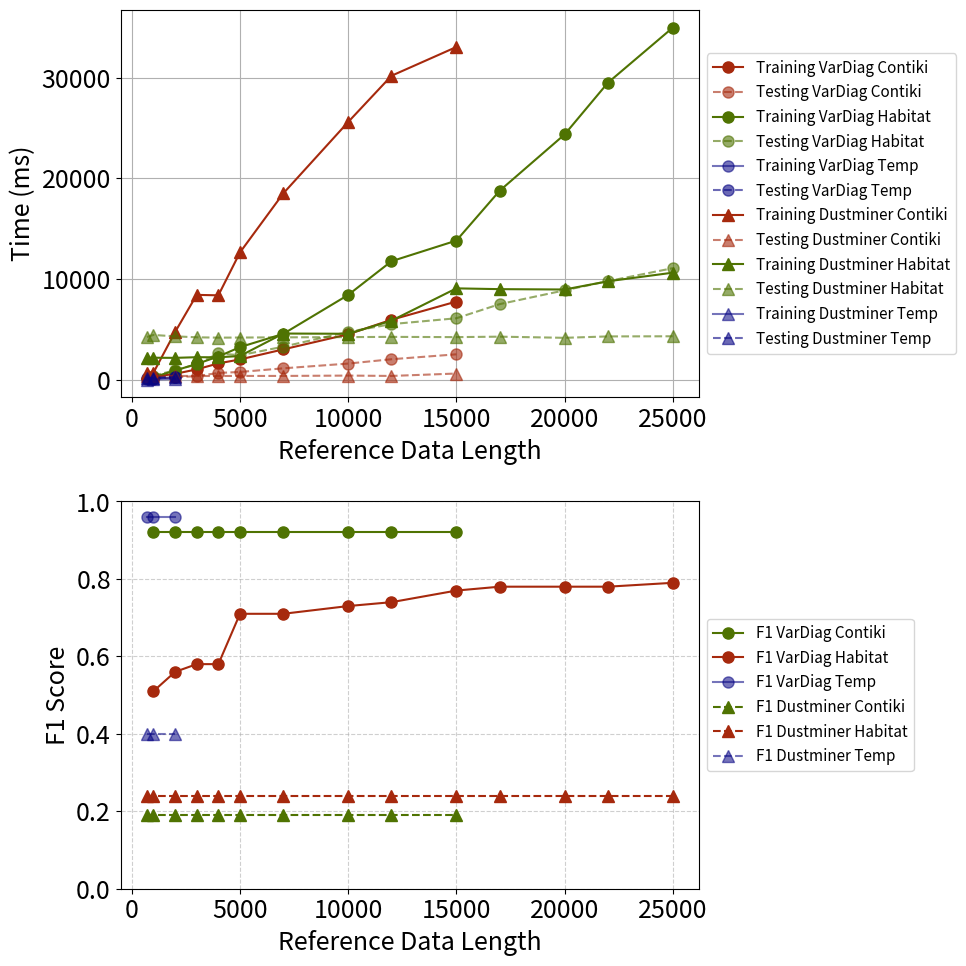

Generate this figure with matplotlib:
import matplotlib.pyplot as plt

# APP = 'mamba' 
APP = 'contiki'

plt.rcParams.update({
    "font.size": 18,          # default text size
    "axes.titlesize": 18,     # title size
    "axes.labelsize": 18,     # x/y labels
    "xtick.labelsize": 18,    # tick labels
    "ytick.labelsize": 18,
    "legend.fontsize": 18,    # legend text
})

# Data from the table
# if APP == 'mamba':
#     events = [1000, 2000, 3000, 4000, 5000, 10000, 15000, 20000, 25000]
#     dust = [6557, 6568, 6762, 6689, 6645, 9175, 13576, 13496, 15162]
#     varl = [9882, 10681, 11829, 12440, 13613, 18923, 25020, 35400, 46010]
# elif APP == 'contiki':
#     events = [1000, 2000, 3000, 4000, 5000, 10000, 15000]
#     dust = [1262, 5298, 9128, 9229, 13442, 26345, 33180]
#     varl = [2061, 2432, 2750, 3390, 3930, 6732, 10104]

# events_m = [1000, 2000, 3000, 4000, 5000, 10000, 15000, 20000, 25000]
# dust_m = [6557, 6568, 6762, 6689, 6645, 9175, 13576, 13496, 15162]
# varl_m = [9882, 10681, 11829, 12440, 13613, 18923, 25020, 35400, 46010]
# events_c = [1000, 2000, 3000, 4000, 5000, 10000, 15000]
# dust_c = [1262, 5298, 9128, 9229, 13442, 26345, 33180]
# varl_c = [2061, 2432, 2750, 3390, 3930, 6732, 10104]

############ VarDiag contiki data ############
# Reference data length
vd_contiki_reference_data_length = [1000, 2000, 3000, 4000, 5000, 7000, 10000, 12000, 15000]

# Training time taken (ms)
vd_contiki_training_time_ms = [323, 613, 1060, 1650, 2044, 3040, 4540, 5981, 7786]
# Testing time per event trace (ms)
vd_contiki_testing_time_ms = [123, 277, 385, 702, 801, 1161, 1633, 2063, 2551]
# F1 score
vd_contiki_f1_score = [0.92, 0.92, 0.92, 0.92, 0.92, 0.92, 0.92, 0.92, 0.92]

############ VarDiag Habitat data ############
# Reference data length
vd_habitat_reference_data_length = [
    1000, 2000, 3000, 4000, 5000, 7000,
    10000, 12000, 15000, 17000, 20000, 22000, 25000
]
# Training time taken (ms)
vd_habitat_training_time_ms = [
    284, 942, 1598, 2332, 3265, 4582,
    8445, 11787, 13836, 18783, 24364, 29495, 34965
]
# Testing time per event trace (ms)
vd_habitat_testing_time_ms = [
    434, 971, 1563, 2645, 2460, 3307,
    4780, 5548, 6129, 7531, 8900, 9809, 11097
]
# F1 score
vd_habitat_f1_score = [
    0.51, 0.56, 0.58, 0.58, 0.71, 0.71,
    0.73, 0.74, 0.77, 0.78, 0.78, 0.78, 0.79
]

############## VarDiag Temp-Sensor data ##############  
# Reference data length
vd_temp_reference_data_length = [700, 1000, 2000]

# Training time taken (ms)
vd_temp_training_time_ms = [106, 133, 274]

# Testing time per event trace (ms)
vd_temp_testing_time_ms = [177, 220, 347]

# F1 score
vd_temp_f1_score = [0.96, 0.96, 0.96]


################ Dustminer Contiki data ##############
# Reference data length
dus_contiki_reference_data_length = [700, 1000, 2000, 3000, 4000, 5000, 7000, 10000, 12000, 15000]

# Training time taken (ms)
dus_contiki_training_time_ms = [733, 727, 4762, 8448, 8404, 12664, 18516, 25603, 30186, 33042]

# Testing time taken (ms)
dus_contiki_testing_time_ms = [403, 407, 408, 402, 400, 407, 407, 441, 406, 645]

# F1 score
dus_contiki_f1_score = [0.19] * 10

################# dustminer habitat data ##############
# Reference data length
dus_habitat_reference_data_length = [700, 1000, 2000, 3000, 4000, 5000, 7000, 10000, 12000, 15000, 17000, 20000, 22000, 25000]

# Training time taken (ms)
dus_habitat_training_time_ms = [2211, 2212, 2200, 2265, 2256, 2386, 4613, 4590, 5889, 9095, 9017, 8982, 9797, 10651]

# Testing time taken (ms)
dus_habitat_testing_time_ms = [4268, 4471, 4335, 4239, 4205, 4215, 4235, 4258, 4282, 4257, 4303, 4188, 4327, 4341]

# F1 score
dus_habitat_f1_score = [0.24] * 14

################# dustminer temp-sensor data ##############
# Reference data length
dus_temp_reference_data_length = [700, 1000, 2000]

# Training time taken (ms)
dus_temp_training_time_ms = [41, 55, 99]

# Testing time per event trace (ms)
dus_temp_testing_time_ms = [207, 210, 289]

# F1 score
dus_temp_f1_score = [0.4, 0.4, 0.4]

# # Plot setup
# plt.figure(figsize=(8, 7))
# plt.plot(events_m, dust_m, 'o-', label='Dustminer-habitat', linewidth=3, markersize=8, color="#A6290D")
# plt.plot(events_m, varl_m, 's--', label='VarDiag-habitat', linewidth=3, markersize=8, color="#A6290D")
# plt.plot(events_c, dust_c, 'o-', label='Dustminer-contiki', linewidth=3, markersize=8, color="#4F7302")
# plt.plot(events_c, varl_c, 's--', label='VarDiag-contiki', linewidth=3, markersize=8, color="#4F7302")

# # Labels and title
# plt.xlabel('No. of Events (Reference Data)', fontsize=20)
# plt.ylabel('Time (ms)', fontsize=20)
# plt.title('End-to-end Computation Overhead', fontsize=20)
# plt.legend(loc='upper center', fontsize=16, bbox_to_anchor=(0.5, -0.15), fancybox=True, ncol=2)
# plt.grid(True, linestyle='--', alpha=0.6)

# # Optionally use logarithmic scale if the difference is large
# # plt.yscale('log')

# Create figure and first y-axis
fig, (ax1, ax2) = plt.subplots(2,1, figsize=(10, 10))

ax1.plot(vd_contiki_reference_data_length, vd_contiki_training_time_ms, marker='o', markersize=8,linestyle='-' ,label='Training VarDiag Contiki', color="#A6290D")
ax1.plot(vd_contiki_reference_data_length, vd_contiki_testing_time_ms, marker='o', markersize=8, linestyle='--', label='Testing VarDiag Contiki', color="#A6290D", alpha=0.6)

ax1.plot(vd_habitat_reference_data_length, vd_habitat_training_time_ms, marker='o', markersize=8,linestyle='-' ,label='Training VarDiag Habitat', color="#4F7302")
ax1.plot(vd_habitat_reference_data_length, vd_habitat_testing_time_ms, marker='o', markersize=8, linestyle='--', label='Testing VarDiag Habitat', color="#4F7302", alpha=0.6)

ax1.plot(vd_temp_reference_data_length, vd_temp_training_time_ms, marker='o', markersize=8,linestyle='-' ,label='Training VarDiag Temp', color="#0806848E")
ax1.plot(vd_temp_reference_data_length, vd_temp_testing_time_ms, marker='o', markersize=8, linestyle='--', label='Testing VarDiag Temp', color="#0806848E", alpha=0.6)

ax1.plot(dus_contiki_reference_data_length, dus_contiki_training_time_ms, marker='^', markersize=8,linestyle='-' ,label='Training Dustminer Contiki', color="#A6290D")
ax1.plot(dus_contiki_reference_data_length, dus_contiki_testing_time_ms, marker='^', markersize=8, linestyle='--', label='Testing Dustminer Contiki', color="#A6290D", alpha=0.6)

ax1.plot(dus_habitat_reference_data_length, dus_habitat_training_time_ms, marker='^', markersize=8,linestyle='-' ,label='Training Dustminer Habitat', color="#4F7302")
ax1.plot(dus_habitat_reference_data_length, dus_habitat_testing_time_ms, marker='^', markersize=8, linestyle='--', label='Testing Dustminer Habitat', color="#4F7302", alpha=0.6)

ax1.plot(dus_temp_reference_data_length, dus_temp_training_time_ms, marker='^', markersize=8,linestyle='-' ,label='Training Dustminer Temp', color="#0806848E")
ax1.plot(dus_temp_reference_data_length, dus_temp_testing_time_ms, marker='^', markersize=8, linestyle='--', label='Testing Dustminer Temp', color="#0806848E", alpha=0.6)

ax1.set_xlabel('Reference Data Length')
ax1.set_ylabel('Time (ms)')
ax1.grid(True)
ax1.legend(loc='center left', fontsize=11, bbox_to_anchor=(1.0, 0.5), fancybox=True, ncol=1)

# # Second y-axis for F1 score
# ax2 = ax1.twinx()
# ax2.plot(vd_habitat_reference_data_length, vd_habitat_f1_score, marker='^', linestyle='--', label='F1 VarDiag Habitat', color="#A6290D")

ax2.plot(vd_contiki_reference_data_length, vd_contiki_f1_score, marker='o', markersize=8, linestyle='-', label='F1 VarDiag Contiki', color="#4F7302")
ax2.plot(vd_habitat_reference_data_length, vd_habitat_f1_score, marker='o', markersize=8, linestyle='-', label='F1 VarDiag Habitat', color="#A6290D")
ax2.plot(vd_temp_reference_data_length, vd_temp_f1_score, marker='o', markersize=8, linestyle='-', label='F1 VarDiag Temp', color="#0806848E")
ax2.plot(dus_contiki_reference_data_length, dus_contiki_f1_score, marker='^', markersize=8, linestyle='--', label='F1 Dustminer Contiki', color="#4F7302")
ax2.plot(dus_habitat_reference_data_length, dus_habitat_f1_score, marker='^', markersize=8, linestyle='--', label='F1 Dustminer Habitat', color="#A6290D")
ax2.plot(dus_temp_reference_data_length, dus_temp_f1_score, marker='^', markersize=8, linestyle='--', label='F1 Dustminer Temp', color="#0806848E")
ax2.set_xlabel('Reference Data Length')
ax2.set_ylabel('F1 Score')
ax2.set_ylim(0, 1.0)
ax2.legend(loc='center left', fontsize=11, bbox_to_anchor=(1.0, 0.5), fancybox=True, ncol=1)


# Combine legends
lines_1, labels_1 = ax1.get_legend_handles_labels()
lines_2, labels_2 = ax2.get_legend_handles_labels()
# plt.legend(lines_1 + lines_2 + lines_3, labels_1 + labels_2 + labels_3, loc='upper center', fontsize=16, bbox_to_anchor=(0.5, -0.15), fancybox=True, ncol=3)

# Layout and show
# plt.legend(loc='upper center', fontsize=16, bbox_to_anchor=(0.5, -0.17), fancybox=True, ncol=2)
plt.grid(True, linestyle='--', alpha=0.6)
plt.tight_layout()
plt.show()

